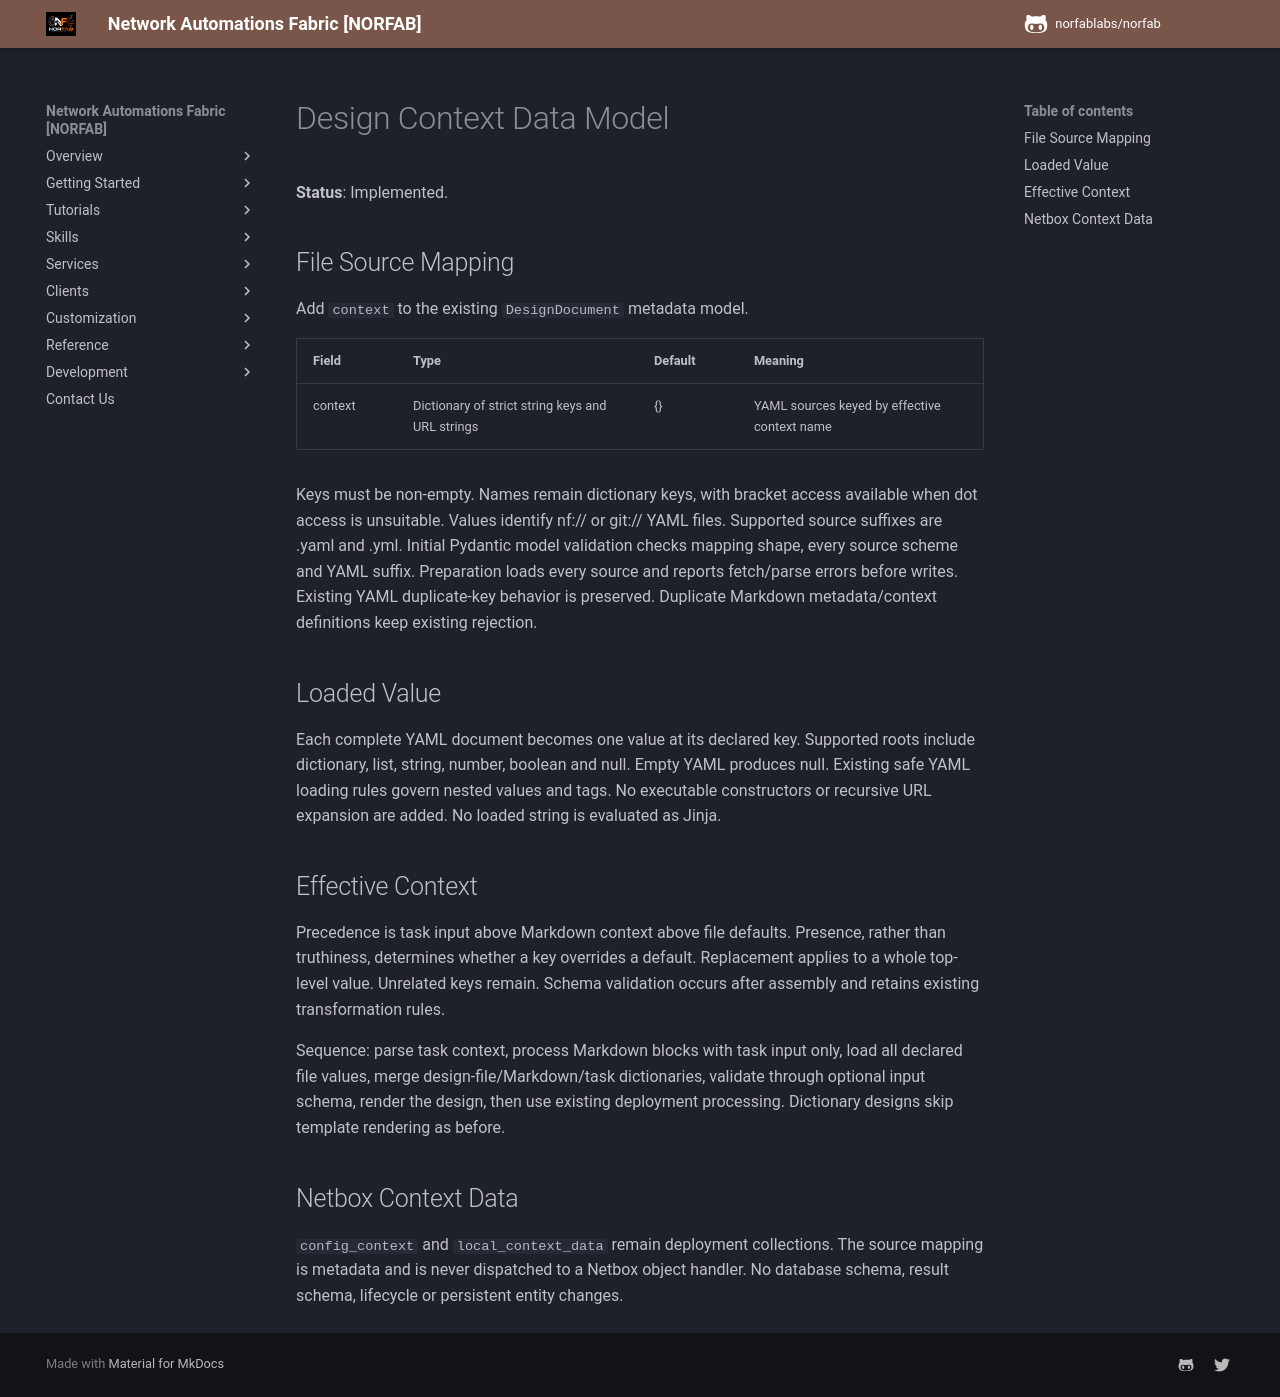

repository: norfablabs/NORFAB · page: development/specs/003-design-context-files/data-model/index.html · generator: mkdocs

# Design Context Data Model

**Status**: Implemented.

## File Source Mapping

Add `context` to the existing `DesignDocument` metadata model.

| Field | Type | Default | Meaning |
| --- | --- | --- | --- |
| context | Dictionary of strict string keys and URL strings | {} | YAML sources keyed by effective context name |

Keys must be non-empty. Names remain dictionary keys, with bracket access available
when dot access is unsuitable. Values identify nf:// or git:// YAML files.
Supported source suffixes are .yaml and .yml.
Initial Pydantic model validation checks mapping shape, every source scheme and YAML suffix. Preparation loads every source and reports fetch/parse errors before writes. Existing YAML duplicate-key behavior
is preserved. Duplicate Markdown metadata/context definitions keep existing rejection.

## Loaded Value

Each complete YAML document becomes one value at its declared key.
Supported roots include dictionary, list, string, number, boolean and null.
Empty YAML produces null. Existing safe YAML loading rules govern nested values
and tags. No executable constructors or recursive URL expansion are added.
No loaded string is evaluated as Jinja.

## Effective Context

Precedence is task input above Markdown context above file defaults.
Presence, rather than truthiness, determines whether a key overrides a default.
Replacement applies to a whole top-level value. Unrelated keys remain.
Schema validation occurs after assembly and retains existing transformation rules.

Sequence: parse task context, process Markdown blocks with task input only,
load all declared file values, merge design-file/Markdown/task dictionaries, validate through optional input
schema, render the design, then use existing deployment processing.
Dictionary designs skip template rendering as before.

## Netbox Context Data

`config_context` and `local_context_data` remain deployment collections.
The source mapping is metadata and is never dispatched to a Netbox object handler.
No database schema, result schema, lifecycle or persistent entity changes.
